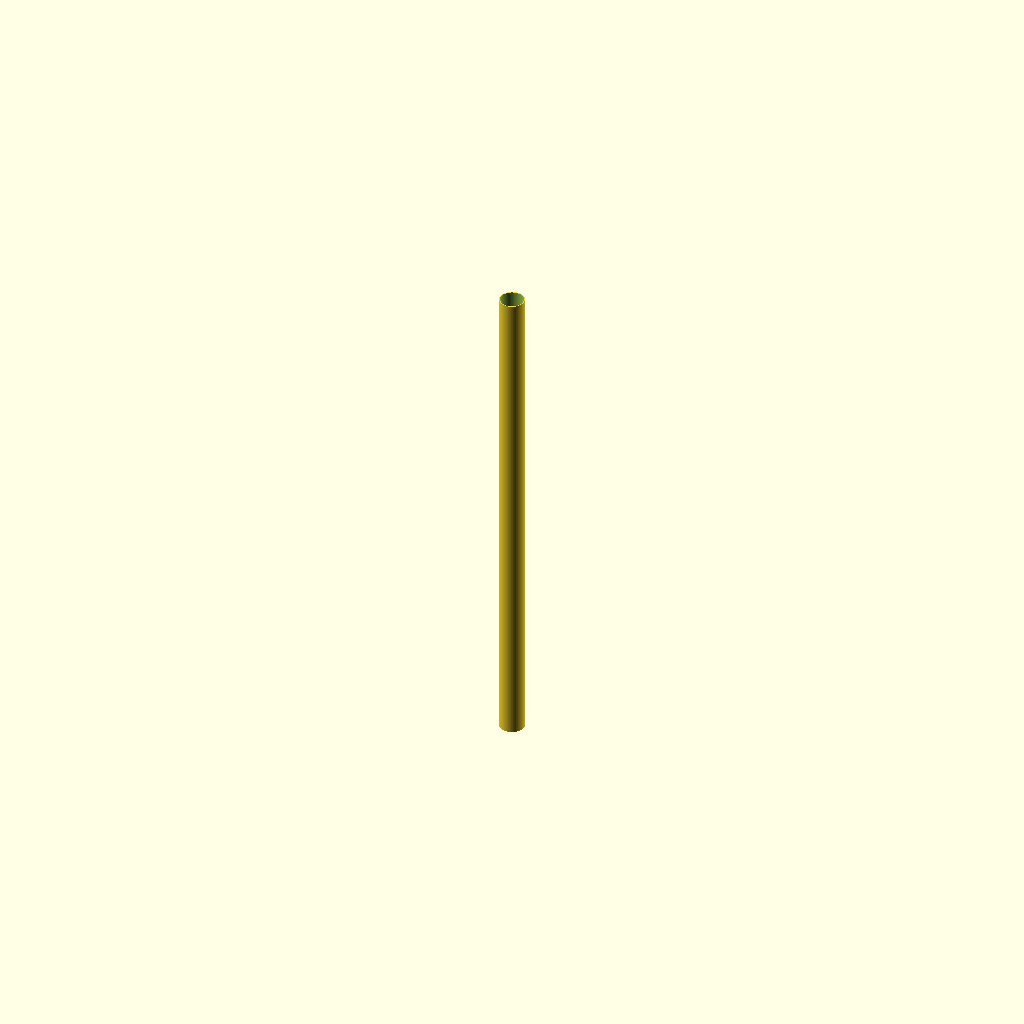
Cell 1: the model at its default parameters.
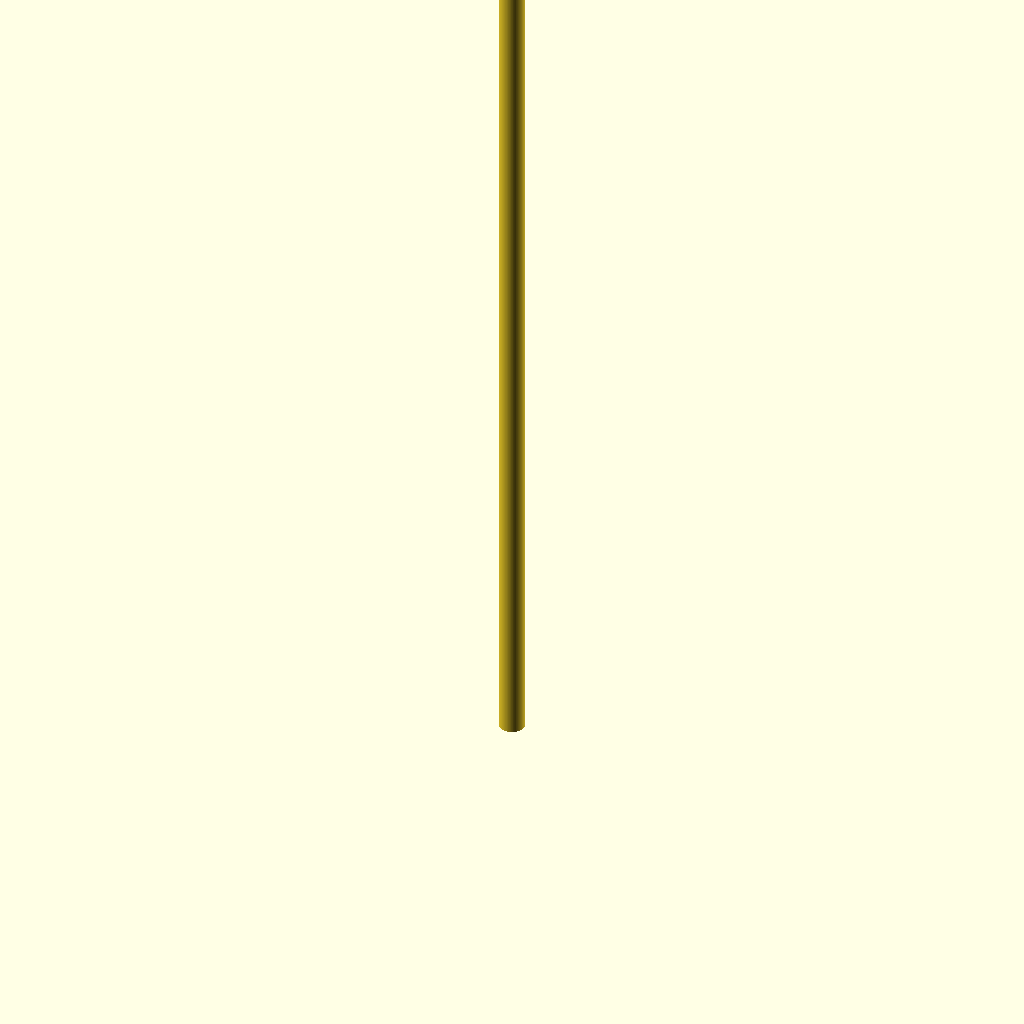
Cell 2 — pipe_length set to 2000, the other parameters unchanged.
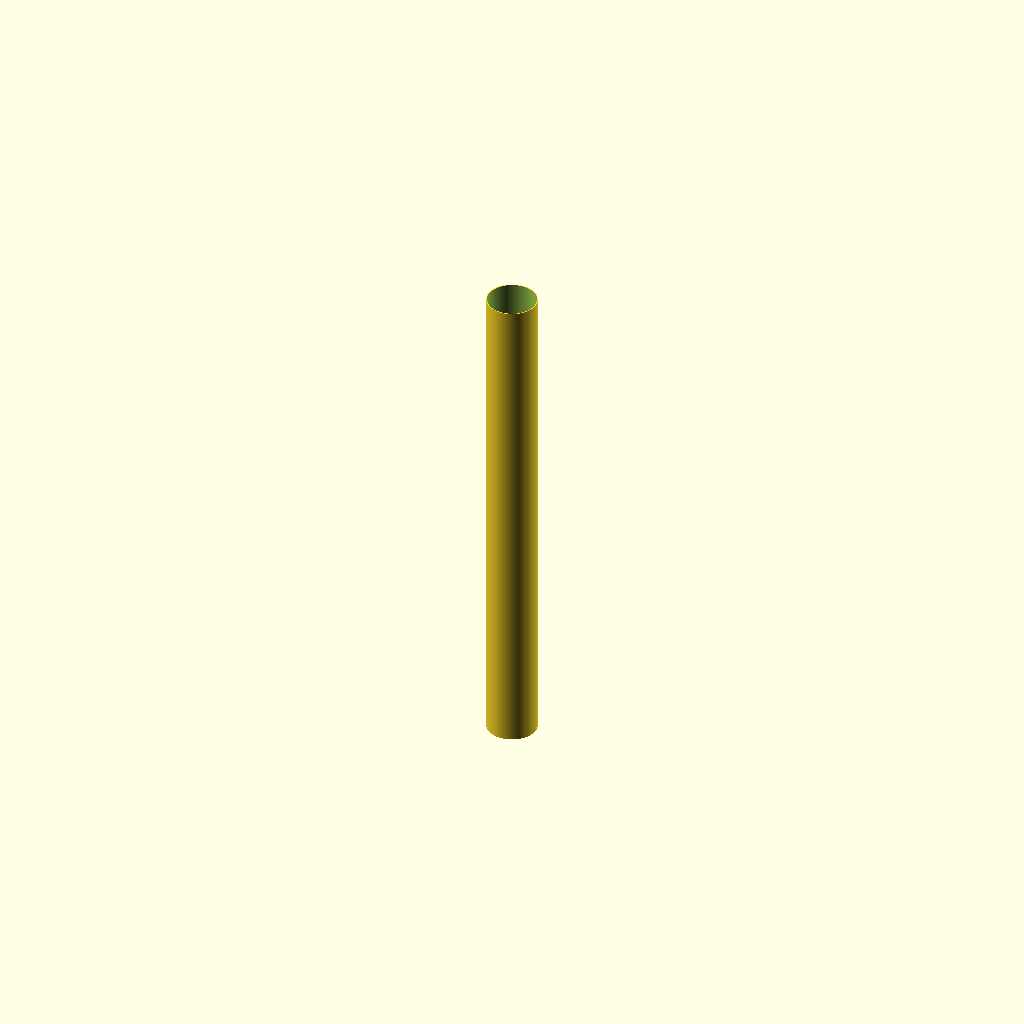
Cell 3: outer_d = 100 (everything else at default).
All cells are drawn from one camera (rotation 55°, 0°, 25°, orthographic, colour scheme Cornfield), so only the parameter changes between them.
The OpenSCAD source (additional_study/matched_effort/results/direct_vlm/scad/ht_pipe__HT_50_pipe_1000.scad):
$fn = 128;

// HT 50 pipe, length 1000 mm
// Typical HT 50 dimensions (approx.): OD 50 mm, wall 1.8 mm
// Adjust as needed.
pipe_length = 1000;
outer_d = 50;
wall = 1.8;
inner_d = outer_d - 2*wall;

module ht_pipe(len=pipe_length, od=outer_d, id=inner_d) {
    difference() {
        cylinder(h=len, d=od, center=false);
        translate([0,0,-0.1])
            cylinder(h=len+0.2, d=id, center=false);
    }
}

ht_pipe();
Customizer parameters (derived from the source; name, type, default, range or options):
pipe_length: number, default 1000
outer_d: number, default 50
wall: number, default 1.8
